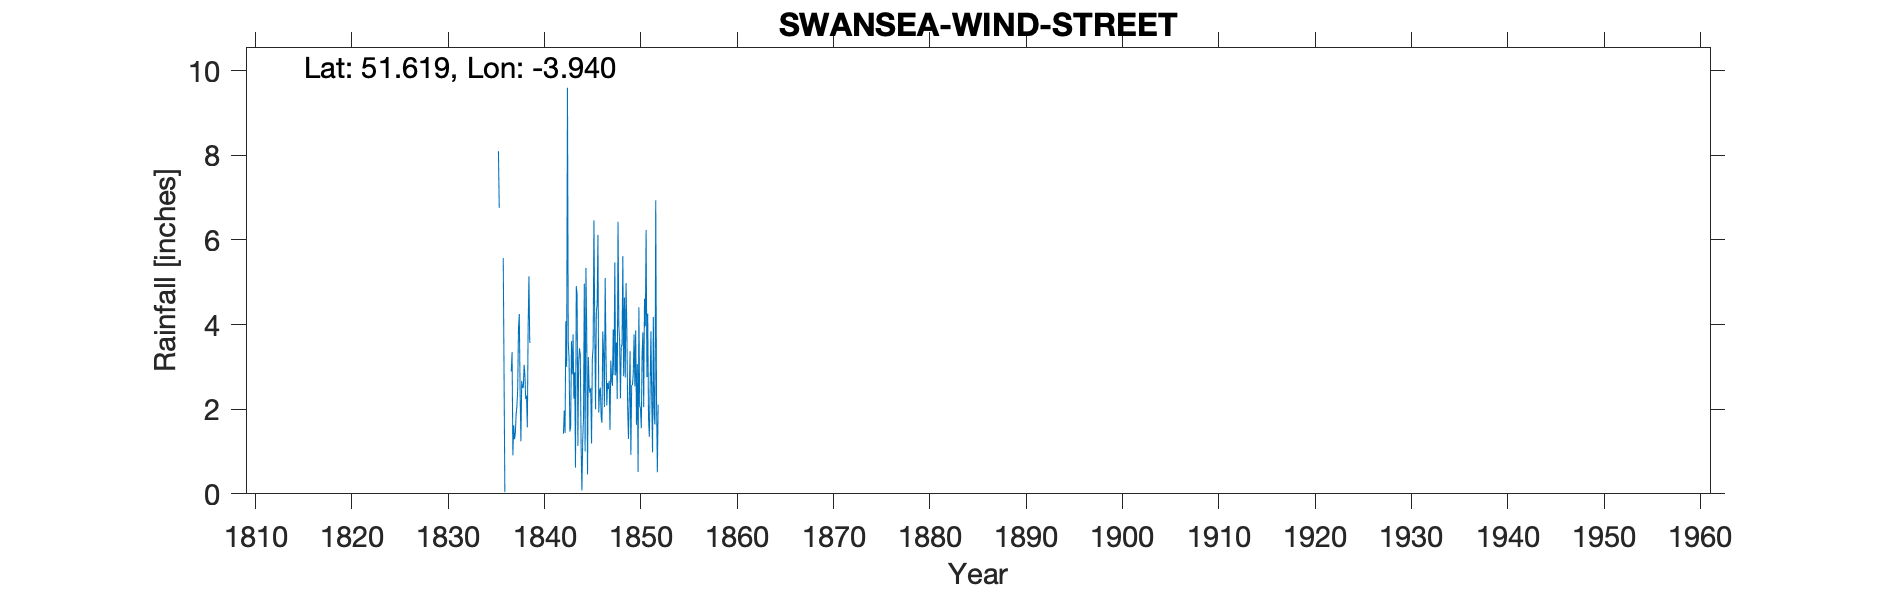

Source data for this figure (header and first rows):
SWANSEA WIND STREET, , , , , , , , , , , , , , , , , , , , , , , 
Grid ref, SS658929, Long, -3.94, Lat, 51.62, Elevation, 52, ft, , , , , , , , , , , , , , , 
Station no, RR228, , , , , , , , , , , , , , , , , , , , , , 
, 1830, 1831, 1832, 1833, 1834, 1835, 1836, 1837, 1838, 1839, 1840, 1841, 1842, 1843, 1844, 1845, 1846, 1847, 1848, 1849, 1850, 1851, 1852
January, , , , , , , , 2.89, 1.24, 3.58, , , , 3.2, 3.12, 3.23, 6.12, 2.62, 2.24, 3.88, 1.63, 6.24, 6.94
February, , , , , , , , 3.35, 2.67, , , , , 1.47, 3.44, 2.51, 1.92, 2.48, 6.43, 2.03, 3.07, 2.76, 2.17
March, , , , , , , 5.57, 0.91, 2.5, , , , , 1.59, 3.28, 2.39, 2.43, 2.67, 3.99, 1.3, 0.52, 4.26, 0.51
April, , , , , , , 2.82, 1.62, 2.51, , , , , 3.61, 1.15, 2.5, 2.51, 1.51, 3.6, 2.3, 4.41, 1.79, 2.11
May, , , , , , , 0.04, 1.29, 3.05, , , , , 2.82, 0.08, 1.19, 1.82, 3.15, 2.26, 3.37, 2.08, 1.35, 
June, , , , , , , , 1.41, 2.8, , , , 1.42, 3.77, 1.27, 3.19, 1.68, 2.73, 3.46, 0.92, 2.01, 2.52, 
July, , , , , , , , 1.86, 2.24, , , , 1.97, 2.25, 1.79, 3.46, 3.84, 2.55, 3.53, 2.56, 1.55, 3.84, 
August, , , , , , , , 2.07, 2.32, , , , 1.44, 2.87, 4.97, 6.46, 3.32, 3.88, 5.62, 2.58, 3.3, 2.27, 
September, , , , , , 8.1, , 2.47, 1.57, , , , 4.08, 0.62, 1, 3.93, 2.05, 2.81, 2.78, 2.84, 3.82, 0.98, 
October, , , , , , 6.76, , 3.92, 3.9, , , , 3, 4.91, 5.34, 2, 5.1, 5.47, 4.64, 3.77, 2.05, 4.18, 
November, , , , , 4.23, , , 4.25, 5.14, , , , 9.6, 4.72, 3.85, 4.32, 3.35, 2.8, 2.75, 2.54, 4.61, 1.87, 
December, , , , , , , , 2.43, 3.58, , , , 3.57, 1.13, 0.46, 4.46, 2.09, 3.58, 4.98, 3.86, 3.96, 1.64, 
Total, , , , , , , , 28.47, 33.52, , , , , 32.96, 29.75, 39.64, 36.23, 36.25, 46.28, 31.95, 33.01, 33.7, 
IDR 1848 Total, , , , , , , , , , , , , , , , , , , , , , , 
IDR 1836 - total of 38.86 removed as inc…, , , , , , , , , , , , , , , , , , , , , , , 
